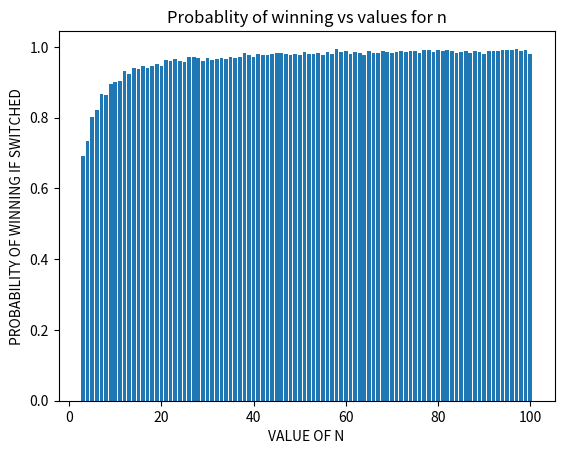

Here is the Python script that generated this plot:
import random as rnd
import matplotlib.pyplot as plt

def montyHall(n: int):
  isGift = [0 for _ in range(n)]
  giftIndex = rnd.randrange(0,n)
  firstChoice = rnd.randrange(0,n)
  # assuming monty opened all boxes which are neither gift box or the box which the player chose
  montyOpenedDoors = [
    i for i in range(n) if i!=giftIndex and i!=firstChoice
  ]
  if firstChoice == giftIndex:
    # if switching leads to losing the gift, we return False
    return False
  else:
    return True
  
def probability_win(n: int):
  count_wins = 0
  for _ in range(1000):
    if montyHall(n):
      count_wins += 1
  
  return count_wins / 1000


n_value = [ i for i in range(3,101)]
probabilty_n = [
  probability_win(i) for i in range(3,101)
]

plt.xlabel('VALUE OF N')
plt.ylabel('PROBABILITY OF WINNING IF SWITCHED')
plt.title('Probablity of winning vs values for n')
plt.bar(n_value,probabilty_n)
plt.show()